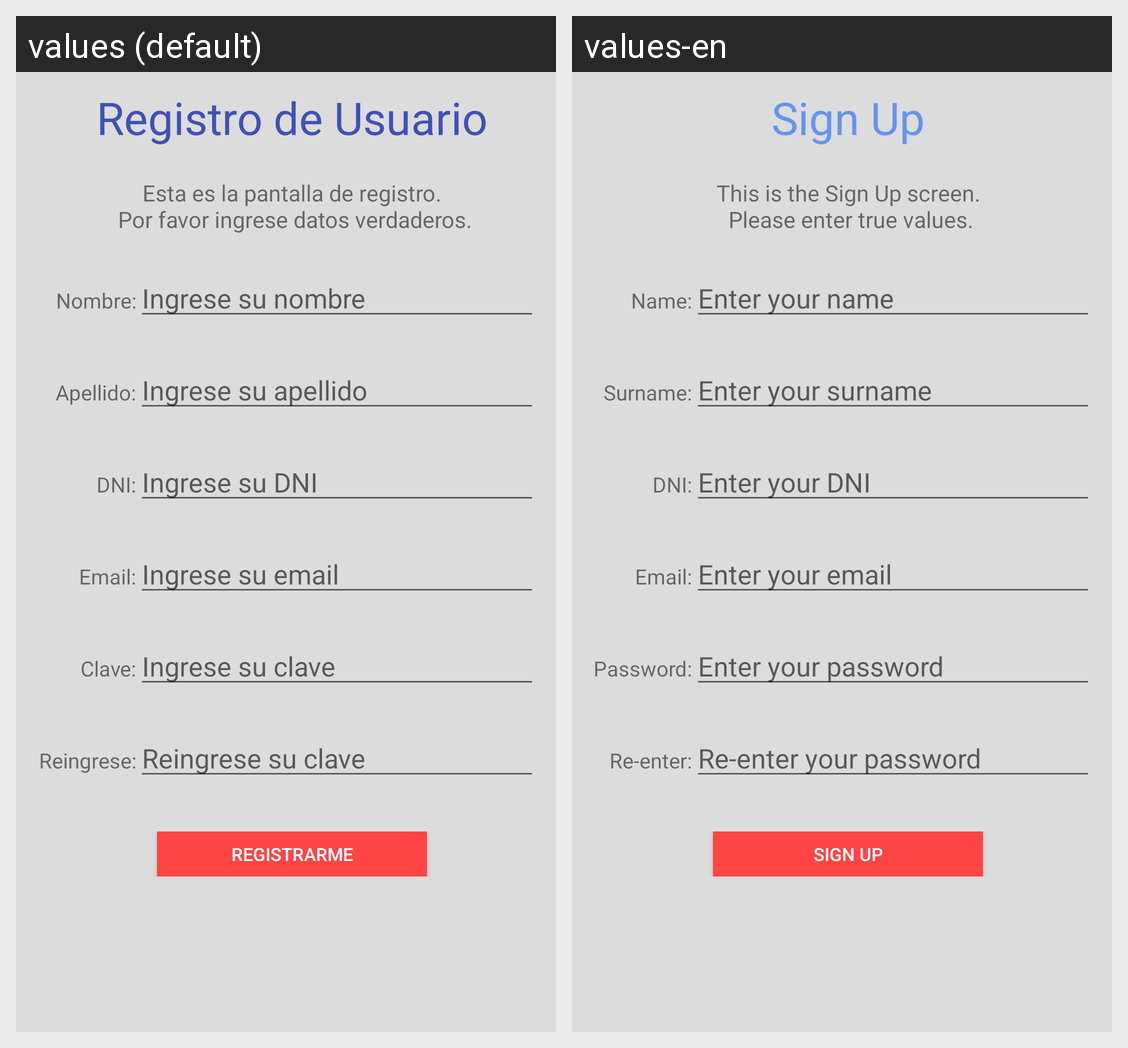

This grid shows one Android layout under two languages. Give, for every string resource on the screen, its name, the default text and each shown locale's text.
Android screen res/layout/activity_registro_usuario.xml rendered under 2 locales, left to right: values (default), values-en. Device: Nexus 5 (rendered at 1080×1920; each locale shown at half size, 540×960, under a caption strip naming it); theme AppTheme.
Strings drawn on this screen, with the default value and each locale's value (text and hints the layout hard-codes, and strings that could not be matched under every locale, appear in the picture but are not listed):

tvTituloRegistro
  values: Registro de Usuario
  values-en: Sign Up

tvSubTituloRegistro
  values: Esta es la pantalla de registro.
       Por favor ingrese datos verdaderos.
  values-en: This is the Sign Up screen.
       Please enter true values.

tvNombre
  values: Nombre:
  values-en: Name:

etNombre
  values: Ingrese su nombre
  values-en: Enter your name

tvApellido
  values: Apellido:
  values-en: Surname:

etApellido
  values: Ingrese su apellido
  values-en: Enter your surname

tvDNI
  values: DNI:
  values-en: DNI:

etDNI
  values: Ingrese su DNI
  values-en: Enter your DNI

tvEmail
  values: Email:
  values-en: Email:

etEmail
  values: Ingrese su email
  values-en: Enter your email

tvClave
  values: Clave:
  values-en: Password:

etClave
  values: Ingrese su clave
  values-en: Enter your password

tvReingreseClave
  values: Reingrese:
  values-en: Re-enter:

etReingreseClave
  values: Reingrese su clave
  values-en: Re-enter your password

btnRegistrarme
  values: REGISTRARME
  values-en: SIGN UP
